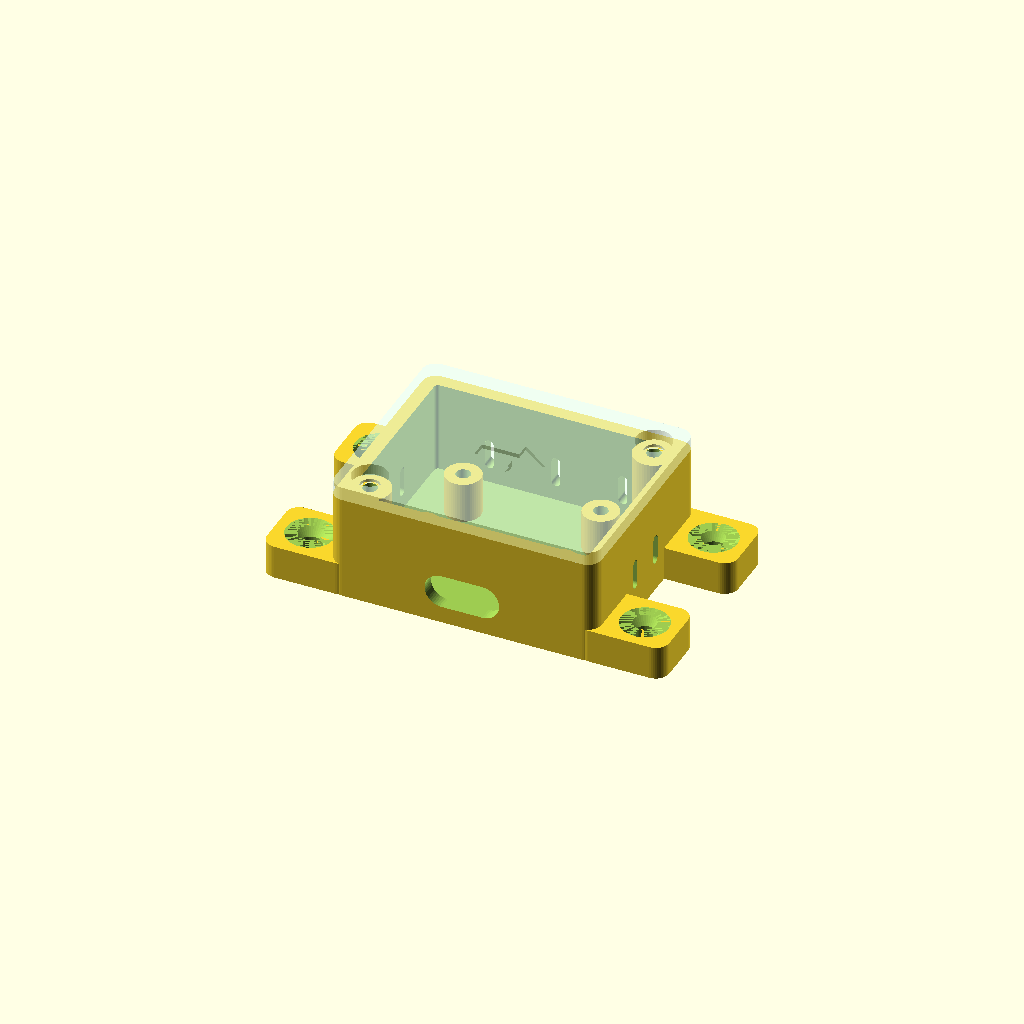
Cell 1 — every parameter at its default value.
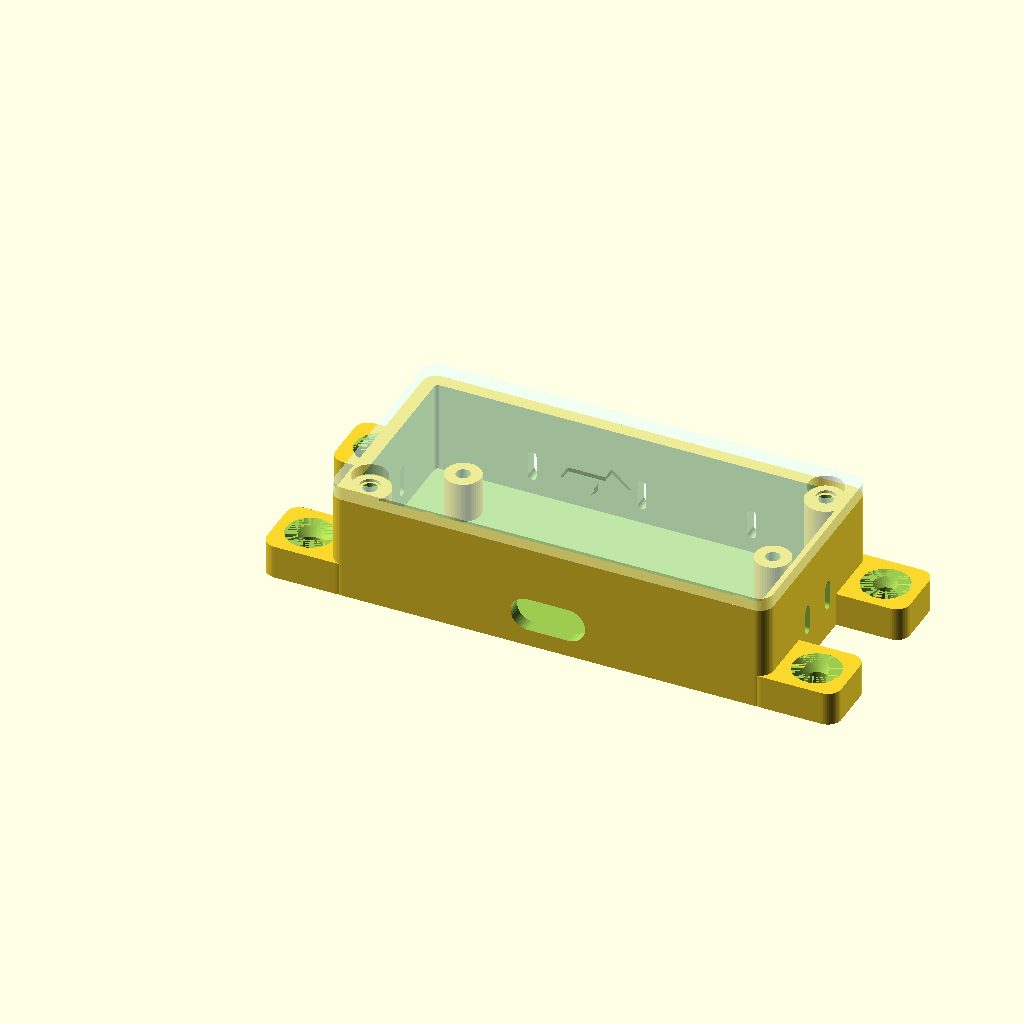
Cell 2: board_l = 50.8 (everything else at default).
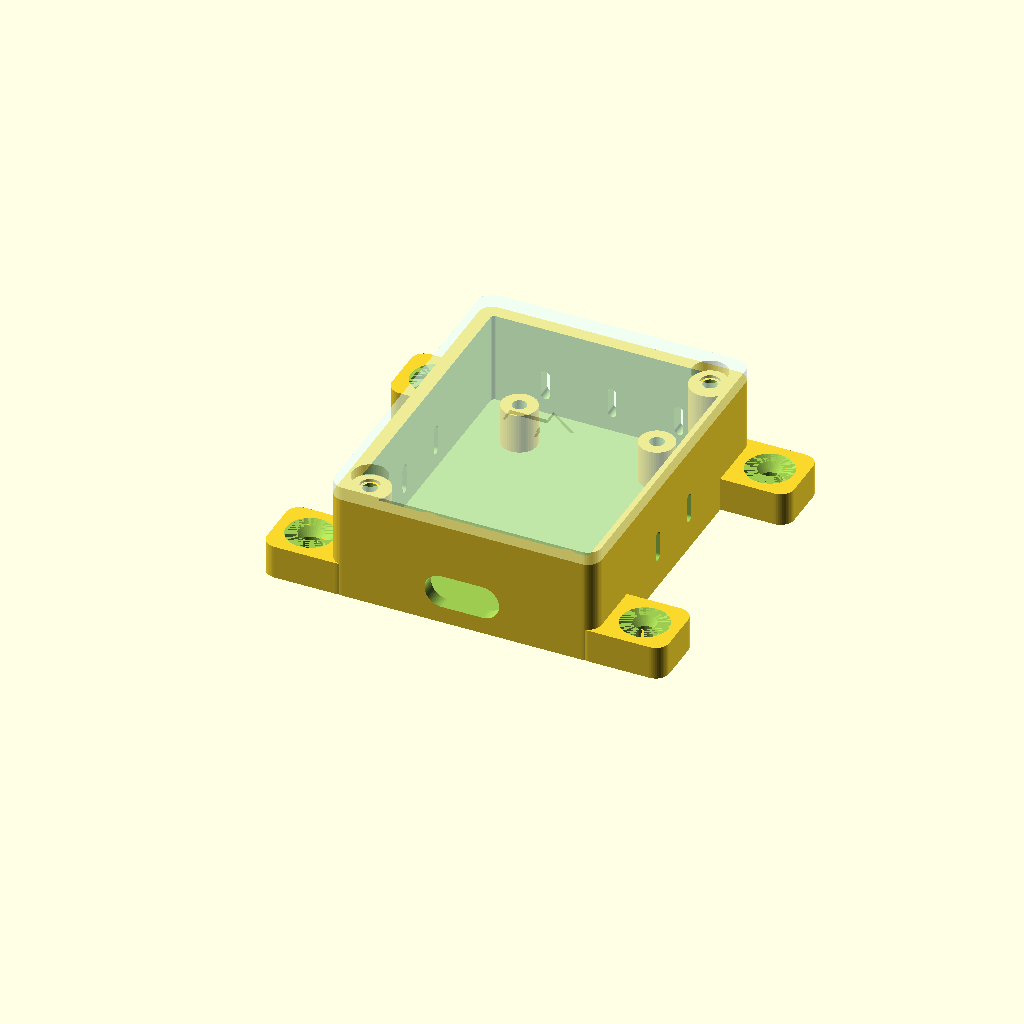
Cell 3: the same model with board_w = 35.56.
One fixed orthographic camera (rotation 55°, 0°, 25°; colour scheme Cornfield) for every cell.
OpenSCAD source file offices/uidevloper/enclosure3/imu-case.scad:
// =========================================================================
// IMU Enclosure (#3)  —  Adafruit TDK InvenSense ICM-20948 9-DoF IMU
// Flat box, 4 corner standoffs, friction-lip lid, wall vents, 4-5 wire exit, VHB base.
// Part of the Pi-5 black-box / EDR build. Spec: enclosure3/specs/imu-case-design.md
// Iris (UI/UX Designer)
//   v1  2026-06-17  — CIO interview design.
//   v2  2026-06-19  — CIO 1st-print fit-check: dropped lid SNAP rib + box groove
//                     (PLA too rigid to flex past the snap -> lid wouldn't seat);
//                     lid now a plain friction lip. Removed the unreadable lid TEXT
//                     label (arrow kept). Wire-exit "foot" clearance pending frame
//                     confirm. Top-of-lid smoothness = build-sheet, not model (note).
//   v3   2026-06-26  — standoff_h 3->6 (taller, walls/rim rise with it); cable_w 7->10.
//   v3.1 2026-07-31  — cable_w 10->11: wider wire exit so the wiring CONNECTOR fits
//                     through the opening (box-only re-slice; lid unchanged).
//   v3.2 2026-08-12  — CIO: 4 external MOUNTING TABS (screw the case to wood/plastic/
//                     metal), one at each corner, with COUNTERSUNK screw holes.
//                     Frame per CIO: tabs EXTEND on the SHORT sides (=the +/-X end
//                     walls, since +X is the board long axis) and are FLUSH with the
//                     long lengthwise sides (their outer Y edges sit on the +/-Y wall
//                     planes). So the footprint grows in X only: 39.40 -> 59.40.
//                     M3 / #6 through (3.4) + 90deg countersink to 7.0 (CIO choice:
//                     truly flush flat-head, not a counterbore). Tabs are COPLANAR
//                     WITH THE FLAT BOTTOM (z=0..tab_t) -- keeps the flat-base print
//                     rule AND adds bed contact (see knowledge/pattern-flat-base-...).
//                     Box-only change; lid untouched.
//
// Render (git bash; numeric part selector avoids CLI quote-mangling):
//   "/c/Program Files/OpenSCAD/openscad.exe" -o stl/box.stl -D part=1 imu-case.scad
//   "/c/Program Files/OpenSCAD/openscad.exe" -o stl/lid.stl -D part=2 imu-case.scad
//
// =========================================================================
// AUTHORITATIVE BOARD FACTS (ICM-20948 datasheet Fab Print, dims in INCHES)
//   Board overall : 1.00 x 0.70 in = 25.40 x 17.78 mm
//   Mount holes   : 4 corners, c-c 0.80 x 0.50 in (20.32 x 12.70 mm)
//   Hole inset    : 0.10 in (2.54 mm) from each edge; ~M2.5
//
// FRAME: +X = board long axis (25.40). +Y = short axis (17.78). +Z = up.
//        Z=0 = outer BOTTOM face (VHB). FRONT arrow on the lid points +X.
//        Wire exit on the -Y long wall; vents on +Y long wall + both short walls.
// =========================================================================

part = 0;   // 0 = assembly, 1 = box, 2 = lid, 3 = cross-section

// ---- Board facts --------------------------------------------------------
board_l    = 25.40;   // X
board_w    = 17.78;   // Y
board_t    = 1.60;
hole_inset = 2.54;    // holes 2.54 from each edge (-> c-c 20.32 x 12.70)
comp_h     = 4.0;     // approx tallest top-side part (STEMMA QT) for ghost/clearance

// ---- Geometry knobs -----------------------------------------------------
clr         = 5.0;    // board-to-wall clearance, all sides (CIO 2026-06-17: room for wires)
wall        = 2.0;    // side-wall thickness
bottom_wall = 2.0;    // floor thickness
standoff_h  = 6.0;    // board lift off the floor (under-board clearance + wiring).
                      //   v3 CIO 2026-06-26: +3mm (3->6). box_h = standoff_h + board_t
                      //   + comp_clear, so this lifts the board 3mm AND raises the
                      //   walls/rim 3mm together (comp_clear above the board preserved).
comp_clear  = 6.0;    // open height above the board (connectors + soldered wires)
corner_r    = 2.0;

// ---- Fastening (M2.5 into printed posts) --------------------------------
post_r   = 2.6;
pilot_r  = 1.05;      // M2.5 self-tap pilot (Phi 2.1)
pilot_dz = 6.0;

// ---- Snap lid -----------------------------------------------------------
lid_top_t  = 2.0;     // lid top plate thickness
lid_lip_h  = 5.0;     // how far the lid lip reaches down into the box
lid_lip_t  = 1.5;     // lid lip wall thickness
lid_clear  = 0.3;     // locating-lip clearance, lip-to-inner-wall (per side).
                      //   lip now just ALIGNS the lid; the 2 screws retain it.
// snap_* params (v1 snap-fit) are now OBSOLETE — lid is screw-retained (v2).
snap_d     = 0.6;     // (unused)
snap_h     = 1.2;     // (unused)
snap_drop  = 2.5;     // (unused)

// ---- Lid retention screws (v2 — CIO: 2 small screws) --------------------
// 2 M2.5 self-tap screws at DIAGONAL corners (most clearance; clear of the
// board, vents, and cable slot). Box gets corner bosses; lid gets counterbored
// through-holes; the lip is pocketed locally so the boss can't hit it.
lid_scr_inset    = 4.2;   // screw-center inset from each outer wall (corner)
lid_scr_r        = 3.0;   // box boss radius
lid_scr_pilot    = 1.05;  // M2.5 self-tap pilot (Phi 2.1)
lid_scr_pilot_dz = 8.0;   // pilot depth down from the rim
lid_scr_shank_r  = 1.45;  // shank clearance through the lid (Phi 2.9 for M2.5)
lid_scr_head_r   = 2.6;   // counterbore for the head (M2.5 socket/pan)
lid_scr_head_dz  = 1.6;   // counterbore depth from the lid top

// ---- Mounting tabs (v3.2 — CIO 2026-08-12) ------------------------------
// 4 external ears, one per corner, for screwing the case down to wood/plastic/
// metal. CIO frame: they EXTEND on the SHORT sides (the +/-X end walls) and are
// FLUSH with the LONG lengthwise sides -- so each tab's outer Y edge lies on the
// y=0 / y=case_y plane and the case gets no wider, only longer.
//
// The tabs sit at z = 0..tab_t, i.e. COPLANAR WITH THE FLAT BOTTOM. Two reasons:
// the case still sits flat against whatever it is screwed to (no rocking on a
// proud tab), and the extra footprint is free bed adhesion on a printer that has
// fought adhesion on this family of parts.
tab_len  = 10.0;   // how far the tab projects PAST the end wall (X)
tab_w    = 10.0;   // tab width along Y (sits in the corner, flush to the long wall)
tab_t    = 5.0;    // tab thickness (Z). Must leave land under the countersink --
                   //   see csk_depth below; 5.0 - 1.8 = 3.2mm of material remains.
tab_r    = 2.0;    // outer corner rounding (matches corner_r)
tab_ovl  = 3.0;    // how far the tab interpenetrates the case body, so the union
                   //   is a true merge and not two solids sharing a face (the v2
                   //   coincident-face manifold bug). Buried; > tab_r so the tab's
                   //   inner rounded corners never surface.

// ---- Mounting screws: M3 / #6, countersunk flush (CIO 2026-08-12) -------
// CIO picked COUNTERSINK over counterbore: nothing protrudes at all.
// 90deg included angle takes an M3 machine screw directly; a #6 wood screw (82deg)
// seats on the upper rim of the cone -- the standard, acceptable compromise for a
// hole meant to accept both.
mnt_scr_d   = 3.4;                          // through-hole (M3 clearance / #6 shank)
mnt_csk_d   = 7.0;                          // countersink diameter at the tab face
mnt_scr_off = 5.0;                          // hole center, out from the end-wall face
                                            //   (= 5.0 from the tab tip too: centered)
mnt_csk_depth = (mnt_csk_d - mnt_scr_d)/2;  // 90deg cone => depth == radial run = 1.8
// (tab_xy + mnt_scr_xy are DERIVED from case_x/case_y -- see the Derived section
//  below. They must be declared after those, not here.)

// ---- Vents (thin rounded-end vertical slots, like enclosure #2) ---------
vent_w   = 1.3;
vent_len = 4.5;
vent_z   = 4.5;       // center Z of wall vents (above floor)

// ---- Wire exit (4-5 wires, -Y long wall) --------------------------------
cable_w  = 11.0;      // v3.1 CIO 2026-07-31: 10->11, wider so the wiring CONNECTOR
                      //   (not just the wires) passes through the exit. Opening is now
                      //   11.0 wide x cable_h (5.0) tall obround. Box-only change.
cable_h  = 5.0;       // taller so wires clear the board (CIO 2026-06-17)
cable_z  = 3.0;       // center Z above floor; lowered so the slot drops into the under-board gap

// ---- Bottom face --------------------------------------------------------
// FLAT (no VHB recess): full first-layer bed contact for reliable MK3S+
// adhesion. A recessed bottom only contacts on a thin lip-ring (~24% area) and
// releases mid-print. VHB tape sticks fine to a plain flat face.
// See knowledge/docs/3d-printing/design-flat-base-and-orientation.md.

// ---- Derived ------------------------------------------------------------
x0 = wall + clr;                       // board origin (world) X
y0 = wall + clr;                       // board origin (world) Y
inner_x = board_l + 2*clr;
inner_y = board_w + 2*clr;
case_x  = inner_x + 2*wall;
case_y  = inner_y + 2*wall;
box_h   = standoff_h + board_t + comp_clear;   // floor -> box rim
rim_z   = bottom_wall + box_h;                 // world Z of the box rim
board_z = bottom_wall + standoff_h;            // world Z of the board underside
snap_z  = box_h - snap_drop;                   // snap band height above the floor

// hole positions (world)
hole_xy = [ for (sx = [hole_inset, board_l - hole_inset],
                 sy = [hole_inset, board_w - hole_inset]) [x0 + sx, y0 + sy] ];

// lid-screw positions (world) — 2 diagonal corners
lid_scr_xy = [ [lid_scr_inset, lid_scr_inset],
               [case_x - lid_scr_inset, case_y - lid_scr_inset] ];

// (v3.2) mounting-tab footprints: [x-origin, y-origin] of each rounded rect,
// each of size (tab_len + tab_ovl) x tab_w. Outer Y edges land exactly on y=0 and
// y=case_y -> FLUSH with the long walls, as the CIO specified.
tab_xy = [ [-tab_len,          0             ],   // -X end, -Y corner
           [-tab_len,          case_y - tab_w],   // -X end, +Y corner
           [ case_x - tab_ovl, 0             ],   // +X end, -Y corner
           [ case_x - tab_ovl, case_y - tab_w] ]; // +X end, +Y corner

// (v3.2) mounting-screw centers (world XY): mnt_scr_off out from each end wall,
// centered across the tab width.
mnt_scr_xy = [ [-mnt_scr_off,          tab_w/2         ],
               [-mnt_scr_off,          case_y - tab_w/2],
               [ case_x + mnt_scr_off, tab_w/2         ],
               [ case_x + mnt_scr_off, case_y - tab_w/2] ];

// (v3.2) overall footprint incl. tabs — for the spec + slicer sanity check
mount_x = case_x + 2*tab_len;   // 39.40 -> 59.40
mount_y = case_y;               // unchanged: tabs are flush on the long sides

$fn = 48;

// ======================================================================
// helpers
// ======================================================================
module rrect(x, y, r) {
    hull() {
        translate([r,   r  ]) circle(r);
        translate([x-r, r  ]) circle(r);
        translate([r,   y-r]) circle(r);
        translate([x-r, y-r]) circle(r);
    }
}

// vertical rounded-end vent slot, cut THROUGH a wall along Y (long walls)
module vent_slot_Y() {
    hull() for (s = [-1, 1])
        translate([0, 0, s*(vent_len - vent_w)/2])
            rotate([90, 0, 0]) cylinder(h = wall*3, r = vent_w/2, center = true);
}
// vertical rounded-end vent slot, cut THROUGH a wall along X (short walls)
module vent_slot_X() {
    hull() for (s = [-1, 1])
        translate([0, 0, s*(vent_len - vent_w)/2])
            rotate([0, 90, 0]) cylinder(h = wall*3, r = vent_w/2, center = true);
}

// (v3.2) the 4 mounting ears, as a positive solid. Unioned into the box blank
// BEFORE the cavity is subtracted, so any tab material that reaches into the
// interior is carved back out by the cavity cut rather than intruding.
module mount_tabs() {
    for (t = tab_xy)
        translate([t[0], t[1], 0])
            linear_extrude(tab_t) rrect(tab_len + tab_ovl, tab_w, tab_r);
}

// (v3.2) through-hole + 90deg countersink, cut from each tab.
module mount_screw_cuts() {
    for (p = mnt_scr_xy) translate([p[0], p[1], 0]) {
        // through-hole, over-long both ends for a clean cut
        translate([0, 0, -1]) cylinder(h = tab_t + 2, r = mnt_scr_d/2);
        // the cone: opens out to mnt_csk_d at the tab's top face
        translate([0, 0, tab_t - mnt_csk_depth])
            cylinder(h = mnt_csk_depth, r1 = mnt_scr_d/2, r2 = mnt_csk_d/2);
        // and clear everything above the face, so a proud head is never trapped
        translate([0, 0, tab_t]) cylinder(h = 2, r = mnt_csk_d/2);
    }
}

// 2D arrow pointing +X (for the lid FRONT marker)
module arrow2d(L = 10, shaft_w = 2.4, head_l = 4.5, head_w = 6.5) {
    union() {
        translate([0, -shaft_w/2]) square([L - head_l, shaft_w]);
        translate([L - head_l, 0]) polygon([[0, -head_w/2], [0, head_w/2], [head_l, 0]]);
    }
}

// ======================================================================
// board ghost (assembly view)
// ======================================================================
module board_ghost() {
    color("DarkSlateBlue")
        translate([x0, y0, board_z]) cube([board_l, board_w, board_t]);
    color("DimGray")
        translate([x0 + board_l*0.2, y0 + board_w*0.25, board_z + board_t])
            cube([board_l*0.6, board_w*0.5, comp_h]);
    color("Silver")
        for (h = hole_xy) translate([h[0], h[1], board_z + board_t]) cylinder(h = 1.6, r = 2.3);
}

// ======================================================================
// box (printable part 1)
// ======================================================================
module standoffs() {
    for (h = hole_xy) difference() {
        // sink 0.5 into the floor so the post fuses with it (no coincident face)
        translate([h[0], h[1], bottom_wall - 0.5]) cylinder(h = standoff_h + 0.5, r = post_r);
        translate([h[0], h[1], board_z - pilot_dz + 0.01]) cylinder(h = pilot_dz, r = pilot_r);
    }
}

// lid-retention corner bosses (rise floor -> rim; pilot for M2.5 self-tap)
module lid_screw_bosses() {
    for (p = lid_scr_xy) difference() {
        translate([p[0], p[1], bottom_wall - 0.5])
            cylinder(h = rim_z - (bottom_wall - 0.5), r = lid_scr_r);
        translate([p[0], p[1], rim_z - lid_scr_pilot_dz])
            cylinder(h = lid_scr_pilot_dz + 0.1, r = lid_scr_pilot);
    }
}

module box() {
    difference() {
        // outer blank + (v3.2) the 4 corner mounting ears, merged as ONE positive
        // before any cutting -- so the cavity below trims tab material that reaches
        // inside, and the screw cuts land on real tab geometry.
        union() {
            linear_extrude(rim_z) rrect(case_x, case_y, corner_r);
            mount_tabs();
        }

        // (v3.2) countersunk mounting-screw holes
        mount_screw_cuts();

        // cavity (open top)
        translate([wall, wall, bottom_wall])
            linear_extrude(box_h + 1) rrect(inner_x, inner_y, max(corner_r - wall, 0.6));

        // (v2) snap groove REMOVED — lid is now a plain friction lip (CIO: PLA too
        // rigid to flex past the snap rib, lid wouldn't seat). Lip fit = lid_clear.

        // wire exit slot (-Y long wall), rounded
        translate([case_x/2, wall/2, bottom_wall + cable_z]) rotate([90, 0, 0])
            hull() for (s = [-1, 1])
                translate([s*(cable_w - cable_h)/2, 0, 0])
                    cylinder(h = wall*3, r = cable_h/2, center = true);

        // vents: 3 on the +Y long wall
        for (i = [1:3])
            translate([case_x * i/4, case_y - wall/2, bottom_wall + vent_z]) vent_slot_Y();
        // vents: 2 on each short (X-end) wall.
        //   v3.2: moved inboard from case_y*[1/3, 2/3] (= y 10.59 / 21.19) to
        //   case_y*[0.40, 0.60] (= y 12.71 / 19.07). Reason: the new corner mounting
        //   tabs occupy y 0..tab_w and case_y-tab_w..case_y and stand 5mm tall, while
        //   these vents span z 4.25..8.75 -- at the old spacing the vent cut clipped
        //   the tab's inner top corner by 0.06mm. Sub-resolution at a 0.4mm nozzle,
        //   so it would not have shown in this print, but it is a latent trap: any
        //   future tab_w increase turns it into a real notch in a load-bearing ear.
        //   CONSTRAINT to preserve: tab_w < case_y*0.40 - vent_w/2 (= 12.06).
        for (vy = [0.40, 0.60]) {
            translate([wall/2,          case_y * vy, bottom_wall + vent_z]) vent_slot_X();
            translate([case_x - wall/2, case_y * vy, bottom_wall + vent_z]) vent_slot_X();
        }
        // bottom face is FLAT (VHB recess dropped — see param note)
    }
    standoffs();
    lid_screw_bosses();
}

// ======================================================================
// lid (printable part 2) — perimeter friction lip + FRONT arrow
//   (v2) snap rib removed; text label removed. Arrow kept as the orientation cue.
// ======================================================================
module lid() {
    // outer footprint of the lip (fits inside the box with clearance)
    lx = inner_x - 2*lid_clear;
    ly = inner_y - 2*lid_clear;
    difference() {
        union() {
            // top plate (rests on the box rim)
            difference() {
                translate([0, 0, rim_z]) linear_extrude(lid_top_t) rrect(case_x, case_y, corner_r);
                // debossed FRONT arrow (+X) — the only top marking (text removed: unreadable)
                translate([case_x/2 - 5, case_y/2, rim_z + lid_top_t - 0.6])
                    linear_extrude(1.0) arrow2d();
            }
            // locating lip ring hanging down into the box (retention = the 2 screws)
            translate([wall + lid_clear, wall + lid_clear, rim_z - lid_lip_h])
                linear_extrude(lid_lip_h)
                    difference() {
                        rrect(lx, ly, max(corner_r - wall - lid_clear, 0.6));
                        translate([lid_lip_t, lid_lip_t])
                            rrect(lx - 2*lid_lip_t, ly - 2*lid_lip_t, 0.6);
                    }
        }
        // lid-screw cuts: counterbored shank through the top + lip-clearance pocket
        for (p = lid_scr_xy) translate([p[0], p[1], 0]) {
            // shank through the full lid stack
            translate([0, 0, rim_z - lid_lip_h - 1])
                cylinder(h = lid_lip_h + lid_top_t + 2, r = lid_scr_shank_r);
            // head counterbore from the top down
            translate([0, 0, rim_z + lid_top_t - lid_scr_head_dz])
                cylinder(h = lid_scr_head_dz + 0.1, r = lid_scr_head_r);
            // lip-zone pocket so the box boss never collides with the lip
            translate([0, 0, rim_z - lid_lip_h - 0.1])
                cylinder(h = lid_lip_h + 0.1, r = lid_scr_r + 0.4);
        }
    }
}

// ======================================================================
// part dispatch
// ======================================================================
if (part == 1) {
    box();
} else if (part == 2) {
    lid();
} else if (part == 4) {
    // lid in PRINT orientation: top face flat on the bed, lip + snap rib pointing up
    // (so the solid top plate is the first layer -> no bridging, stable, smooth top).
    translate([0, case_y, rim_z + lid_top_t]) rotate([180, 0, 0]) lid();
} else if (part == 3) {
    // cross-section through the middle (keep X >= case_x/2, show cut face)
    difference() {
        union() {
            box(); lid();
            color("DarkSlateBlue") translate([x0, y0, board_z]) cube([board_l, board_w, board_t]);
        }
        translate([-200, -200, -200]) cube([200 + case_x/2, 400, 400]);
    }
} else {
    box();
    %board_ghost();
    color("LightCyan", 0.5) lid();
}
Customizer parameters (derived from the source; name, type, default, range or options):
part: number, default 0
board_l: number, default 25.4
board_w: number, default 17.78
board_t: number, default 1.6
hole_inset: number, default 2.54
comp_h: number, default 4
clr: number, default 5
wall: number, default 2
bottom_wall: number, default 2
standoff_h: number, default 6
comp_clear: number, default 6
corner_r: number, default 2
post_r: number, default 2.6
pilot_r: number, default 1.05
pilot_dz: number, default 6
lid_top_t: number, default 2
lid_lip_h: number, default 5
lid_lip_t: number, default 1.5
lid_clear: number, default 0.3
snap_d: number, default 0.6
snap_h: number, default 1.2
snap_drop: number, default 2.5
lid_scr_inset: number, default 4.2
lid_scr_r: number, default 3
lid_scr_pilot: number, default 1.05
lid_scr_pilot_dz: number, default 8
lid_scr_shank_r: number, default 1.45
lid_scr_head_r: number, default 2.6
lid_scr_head_dz: number, default 1.6
tab_len: number, default 10
tab_w: number, default 10
tab_t: number, default 5
tab_r: number, default 2
tab_ovl: number, default 3
mnt_scr_d: number, default 3.4
mnt_csk_d: number, default 7
mnt_scr_off: number, default 5
vent_w: number, default 1.3
vent_len: number, default 4.5
vent_z: number, default 4.5
cable_w: number, default 11
cable_h: number, default 5
cable_z: number, default 3
